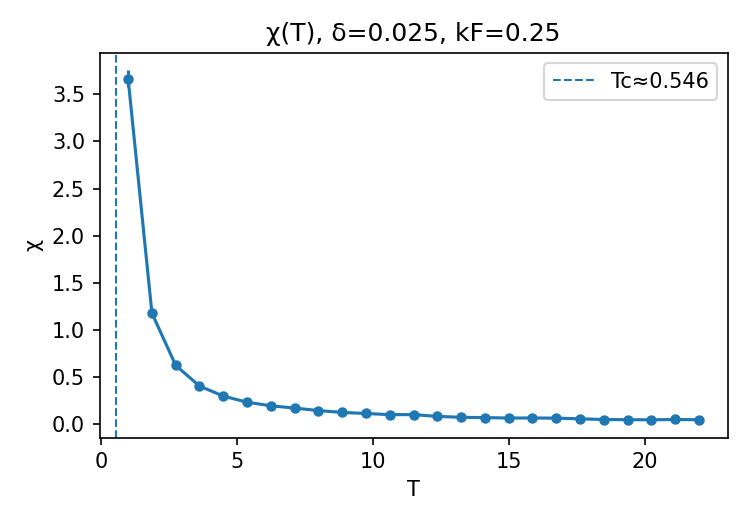

The data file committed next to this chart (first rows):
T, chi, chi_err
1.000000000000000000e+00, 3.662825000000000220e+00, 8.979770187803746972e-02
1.875000000000000000e+00, 1.180252647619047801e+00, 4.005593673538532934e-02
2.750000000000000000e+00, 6.262021298701295757e-01, 2.396652442760070778e-02
3.625000000000000000e+00, 4.074812216748768257e-01, 1.684993593661009148e-02
4.500000000000000000e+00, 3.009769841269841484e-01, 1.376579705023808775e-02
5.375000000000000000e+00, 2.362365448504983312e-01, 1.133458545890076753e-02
6.250000000000000000e+00, 1.981114285714285494e-01, 1.042744636217445703e-02
7.125000000000000000e+00, 1.737790676691728931e-01, 9.966948066556612432e-03
8.000000000000000000e+00, 1.475619821428570955e-01, 7.988381614840122519e-03
8.875000000000000000e+00, 1.275106478873239413e-01, 6.519795684678194453e-03
9.750000000000000000e+00, 1.166717069597069667e-01, 6.248981303882302808e-03
1.062500000000000000e+01, 1.042666352941176156e-01, 5.843514480327926044e-03
1.150000000000000000e+01, 1.047014161490683187e-01, 5.939012066434247450e-03
1.237500000000000000e+01, 8.565655411255408691e-02, 4.764633983871587389e-03
1.325000000000000000e+01, 7.615551482479783474e-02, 4.340104135916242681e-03
1.412500000000000000e+01, 7.272607838179519224e-02, 4.132366894654557199e-03
1.500000000000000000e+01, 6.859881904761903904e-02, 4.125101070623165243e-03
1.587500000000000000e+01, 6.895643644544431627e-02, 3.814765924769337405e-03
1.675000000000000000e+01, 6.710362473347546153e-02, 4.260514243031506346e-03
1.762500000000000000e+01, 6.012469300911853221e-02, 3.382776056839429529e-03
1.850000000000000000e+01, 5.256771428571427318e-02, 3.040160851475804879e-03
1.937500000000000000e+01, 5.070179539170507205e-02, 2.707018646977925064e-03
2.025000000000000000e+01, 4.969964021164019474e-02, 3.271879644493357660e-03
2.112500000000000000e+01, 5.293361961115807673e-02, 3.198430531590599601e-03
2.200000000000000000e+01, 5.036996753246753000e-02, 2.842926671776172410e-03
